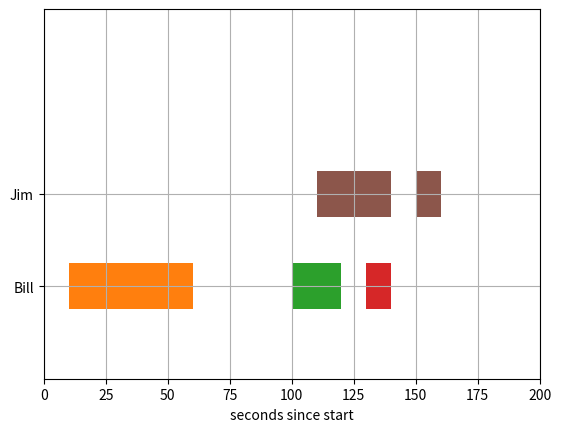

Python code for this plot:
import matplotlib.pyplot as plt

# Horizontal bar plot with gaps
fig, ax = plt.subplots()
ax.broken_barh([(110, 30), (150, 10)], (7, 2), facecolors='tab:brown')
ax.broken_barh([(10, 50), (100, 20), (130, 10)], (3, 2),
               facecolors=('tab:orange', 'tab:green', 'tab:red'))
ax.set_ylim(0, 16)
ax.set_xlim(0, 200)
ax.set_xlabel('seconds since start')
ax.set_yticks([4, 8], labels=['Bill', 'Jim'])     # Modify y-axis tick labels
ax.grid(True)                                       # Make grid lines visible

plt.show()